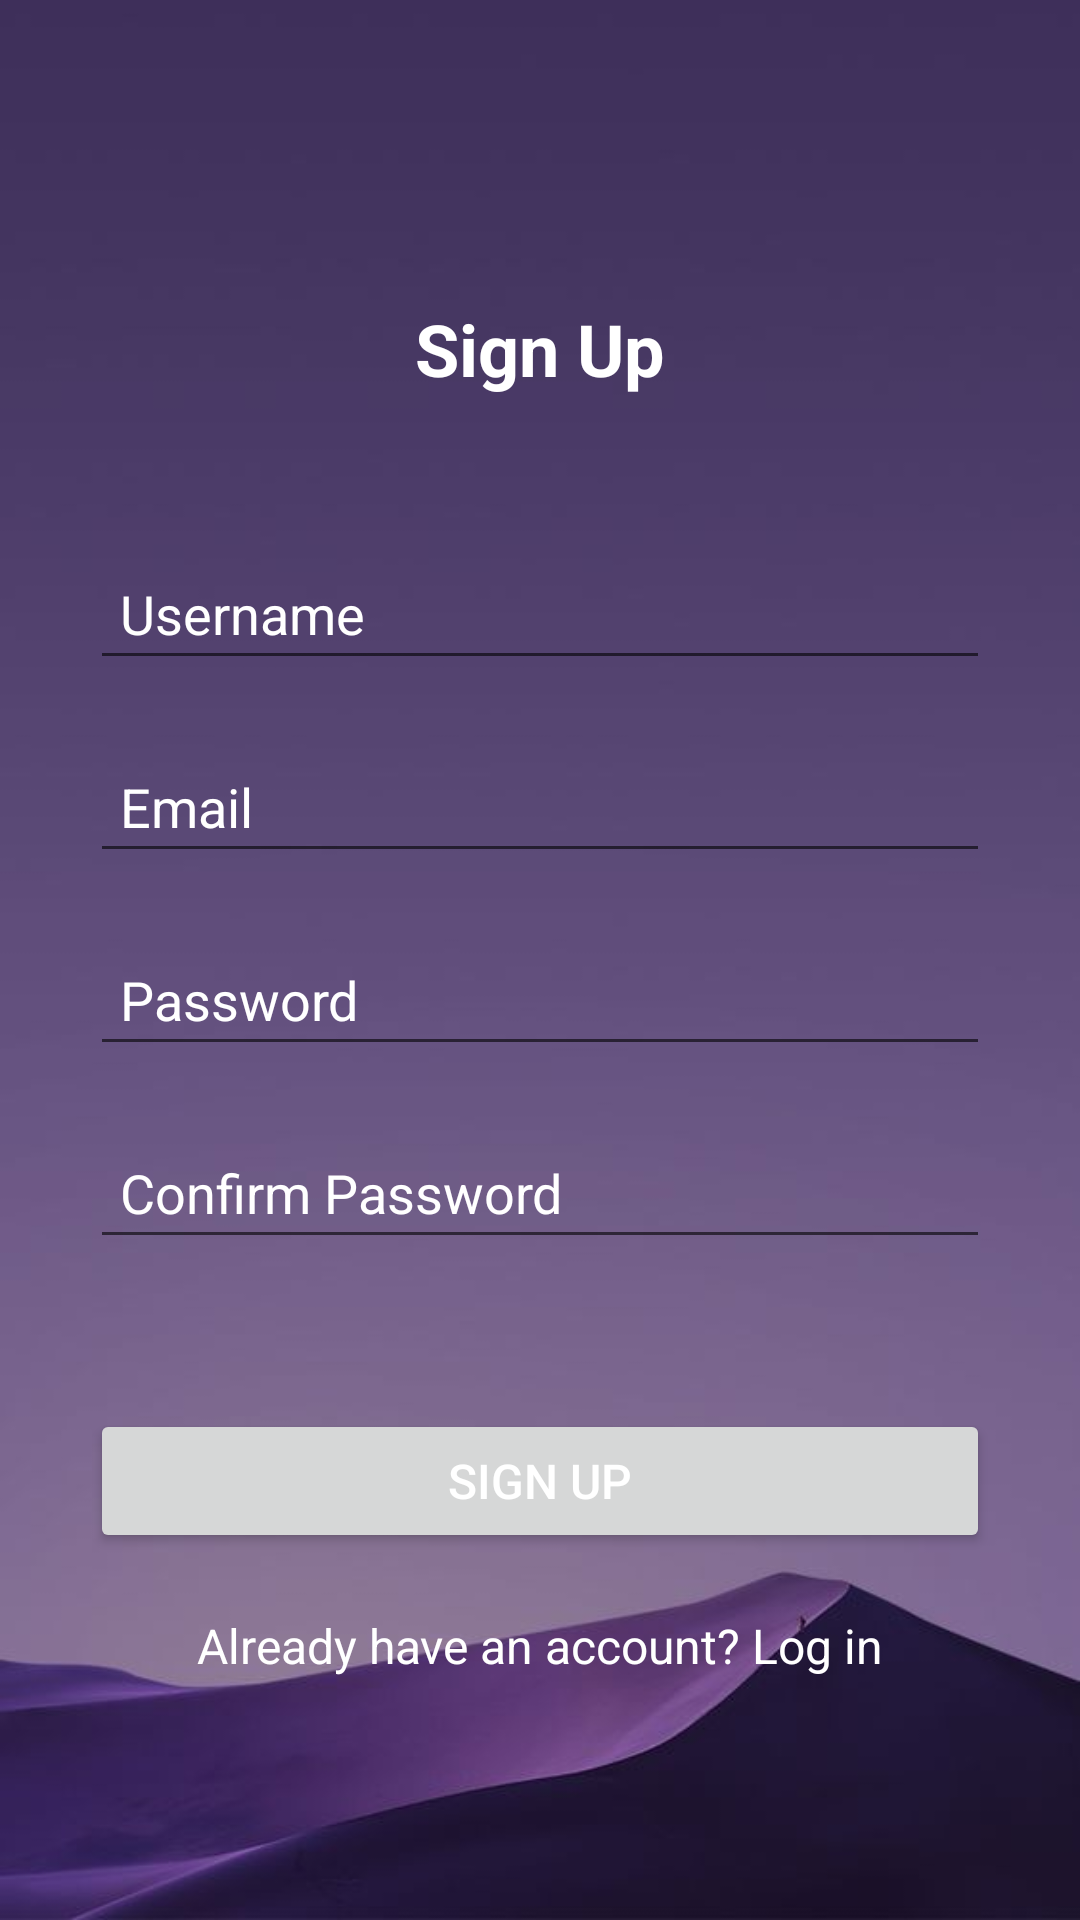

Android layout source for this screen:
<!-- AndroidManifest.xml: application theme Theme.EventUp -->
<!-- res/layout/activity_signup.xml -->
<?xml version="1.0" encoding="utf-8"?>
<RelativeLayout xmlns:android="http://schemas.android.com/apk/res/android"
    android:layout_width="match_parent"
    android:layout_height="match_parent"
    android:background="@drawable/registration_wallpaper">

    <TextView
        android:id="@+id/signup_title"
        android:layout_width="wrap_content"
        android:layout_height="wrap_content"
        android:layout_centerHorizontal="true"
        android:layout_marginTop="100dp"
        android:text="Sign Up"
        android:textColor="@color/white"
        android:textSize="24sp"
        android:textStyle="bold" />

    <EditText
        android:id="@+id/username"
        android:layout_width="match_parent"
        android:layout_height="wrap_content"
        android:layout_below="@+id/signup_title"
        android:layout_marginLeft="30dp"
        android:layout_marginTop="50dp"
        android:layout_marginRight="30dp"
        android:hint="Username"
        android:padding="10dp"
        android:textColor="@color/white"
        android:textColorHint="@color/white" />

    <EditText
        android:id="@+id/email"
        android:layout_width="match_parent"
        android:layout_height="wrap_content"
        android:layout_below="@+id/username"
        android:layout_marginLeft="30dp"
        android:layout_marginRight="30dp"
        android:layout_marginTop="20dp"
        android:hint="Email"
        android:padding="10dp"
        android:textColor="@color/white"
        android:textColorHint="@color/white" />

    <EditText
        android:id="@+id/password"
        android:layout_width="match_parent"
        android:layout_height="wrap_content"
        android:layout_below="@+id/email"
        android:layout_marginLeft="30dp"
        android:layout_marginRight="30dp"
        android:layout_marginTop="20dp"
        android:hint="Password"
        android:inputType="textPassword"
        android:padding="10dp"
        android:textColor="@color/white"
        android:textColorHint="@color/white" />

    <EditText
        android:id="@+id/confirm_password"
        android:layout_width="match_parent"
        android:layout_height="wrap_content"
        android:layout_below="@+id/password"
        android:layout_marginLeft="30dp"
        android:layout_marginRight="30dp"
        android:layout_marginTop="20dp"
        android:hint="Confirm Password"
        android:inputType="textPassword"
        android:padding="10dp"
        android:textColor="@color/white"
        android:textColorHint="@color/white" />

    <Button
        android:id="@+id/signup_button"
        android:layout_width="match_parent"
        android:layout_height="wrap_content"
        android:layout_below="@+id/confirm_password"
        android:layout_marginLeft="30dp"
        android:layout_marginRight="30dp"
        android:layout_marginTop="50dp"
        android:text="Sign Up"
        android:textColor="@color/white"
        android:textSize="16sp" />

    <TextView
        android:id="@+id/login_link"
        android:layout_width="wrap_content"
        android:layout_height="wrap_content"
        android:layout_below="@+id/signup_button"
        android:layout_centerHorizontal="true"
        android:layout_marginTop="20dp"
        android:text="Already have an account? Log in"
        android:textColor="@color/white"
        android:textSize="16sp" />

</RelativeLayout>
<!-- resources referenced by this layout -->
<resources>
  <!-- drawable registration_wallpaper: jpg bitmap (drawable, 11007 bytes) -->
  <style name="Theme.EventUp" parent="Theme.MaterialComponents.DayNight.NoActionBar">
          
          <item name="colorPrimary">@color/purple_500</item>
          <item name="colorPrimaryVariant">@color/purple_700</item>
          <item name="colorOnPrimary">@color/white</item>
          
          <item name="colorSecondary">@color/teal_200</item>
          <item name="colorSecondaryVariant">@color/teal_700</item>
          <item name="colorOnSecondary">@color/black</item>
          
          <item name="android:statusBarColor" tools:targetApi="l">?attr/colorPrimaryVariant</item>
          
      </style>
  <!-- not gathered from this repository: default colours our renderer supplied (Android Studio template values) -->
  <color name="purple_500">#FF6200EE</color>
  <color name="purple_700">#FF3700B3</color>
  <color name="teal_200">#FF03DAC5</color>
  <color name="teal_700">#FF018786</color>
  <color name="black">#FF000000</color>
  <color name="white">#FFFFFFFF</color>
</resources>
